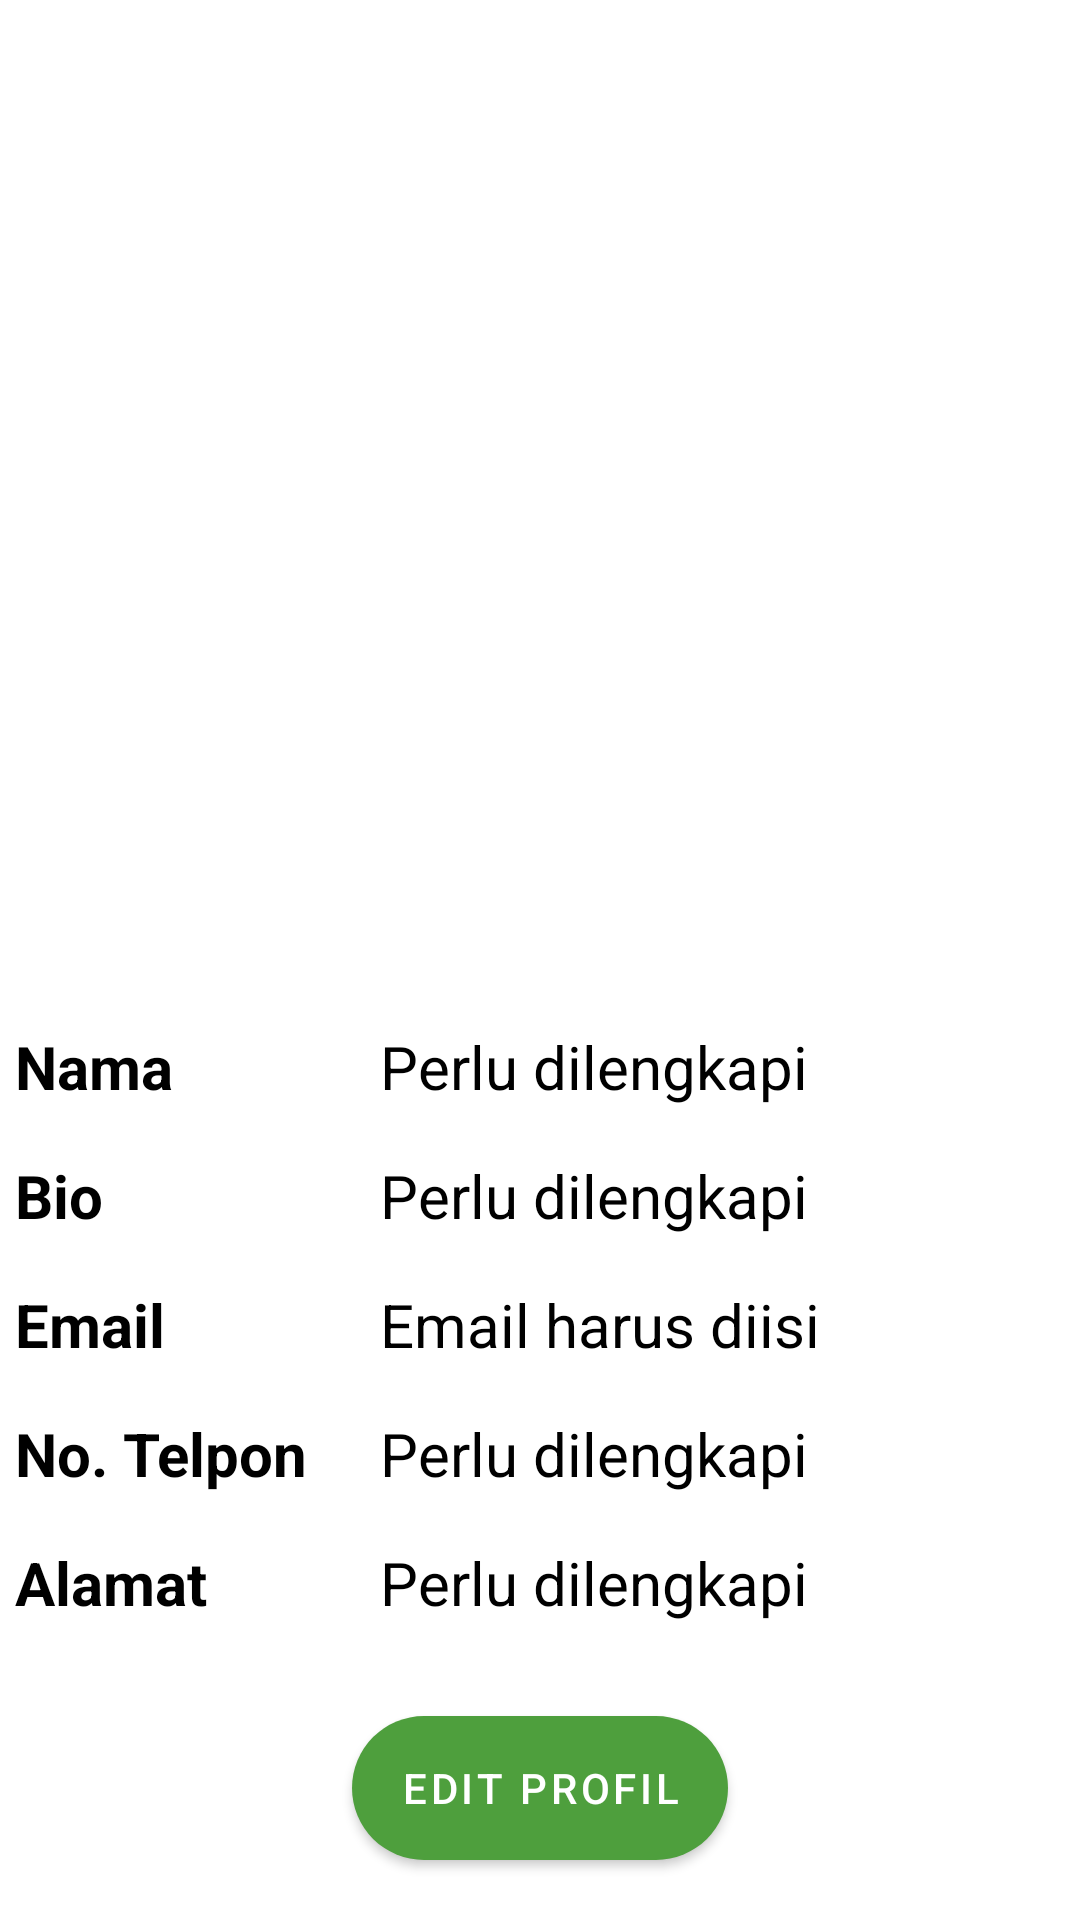

Reconstruct the res/layout file that produces this screen, plus the resources it refers to.
<!-- AndroidManifest.xml: application theme Theme.Kerani -->
<!-- res/layout/fragment_profile.xml -->
<?xml version="1.0" encoding="utf-8"?>
<androidx.constraintlayout.widget.ConstraintLayout xmlns:android="http://schemas.android.com/apk/res/android"
    xmlns:app="http://schemas.android.com/apk/res-auto"
    xmlns:tools="http://schemas.android.com/tools"
    android:layout_width="match_parent"
    android:layout_height="match_parent"
    tools:context=".ui.fragments.ProfileFragment">

    <ProgressBar
        android:id="@+id/progress_bar"
        style="@android:attr/progressBarStyle"
        android:layout_width="wrap_content"
        android:layout_height="wrap_content"
        app:layout_constraintBottom_toBottomOf="parent"
        app:layout_constraintEnd_toEndOf="parent"
        app:layout_constraintHorizontal_bias="0.498"
        app:layout_constraintStart_toStartOf="parent"
        app:layout_constraintTop_toTopOf="parent"
        app:layout_constraintVertical_bias="0.494" />

    <ImageView
        android:id="@+id/photo_profile"
        android:layout_width="150dp"
        android:layout_height="150dp"
        android:layout_marginTop="120dp"
        android:contentDescription="@string/photo_profile"
        android:src="@drawable/ic_person"
        app:layout_constraintEnd_toEndOf="parent"
        app:layout_constraintHorizontal_bias="0.498"
        app:layout_constraintStart_toStartOf="parent"
        app:layout_constraintTop_toTopOf="parent" />

    <TableLayout
        android:id="@+id/tableLayout"
        android:layout_width="350dp"
        android:layout_height="wrap_content"
        android:layout_marginTop="72dp"
        app:layout_constraintEnd_toEndOf="parent"
        app:layout_constraintHorizontal_bias="0.491"
        app:layout_constraintStart_toStartOf="parent"
        app:layout_constraintTop_toBottomOf="@+id/photo_profile">

        <TableRow
            android:layout_width="match_parent"
            android:layout_height="wrap_content"
            android:layout_marginBottom="16dp">

            <TextView
                android:id="@+id/name"
                style="@style/Content"
                android:layout_width="wrap_content"
                android:layout_height="wrap_content"
                android:layout_marginEnd="24dp"
                android:text="@string/name"
                android:textSize="20sp"
                android:textStyle="bold" />

            <TextView
                android:id="@+id/name_value"
                style="@style/Content"
                android:layout_width="match_parent"
                android:layout_height="wrap_content"
                android:layout_weight="1"
                android:text="@string/require_hint"
                android:textSize="20sp" />
        </TableRow>

        <TableRow
            android:layout_width="match_parent"
            android:layout_height="wrap_content"
            android:layout_marginBottom="16dp">

            <TextView
                android:id="@+id/bio"
                style="@style/Content"
                android:layout_width="wrap_content"
                android:layout_height="wrap_content"
                android:layout_marginEnd="24dp"
                android:text="@string/bio"
                android:textSize="20sp"
                android:textStyle="bold" />

            <TextView
                android:id="@+id/bio_value"
                style="@style/Content"
                android:layout_width="match_parent"
                android:layout_height="wrap_content"
                android:layout_weight="1"
                android:text="@string/require_hint"
                android:textSize="20sp" />
        </TableRow>

        <TableRow
            android:layout_width="match_parent"
            android:layout_height="wrap_content"
            android:layout_marginBottom="16dp">

            <TextView
                android:id="@+id/email"
                style="@style/Content"
                android:layout_width="wrap_content"
                android:layout_height="wrap_content"
                android:layout_marginEnd="24dp"
                android:text="@string/email"
                android:textSize="20sp"
                android:textStyle="bold" />

            <TextView
                android:id="@+id/email_value"
                style="@style/Content"
                android:layout_width="match_parent"
                android:layout_height="wrap_content"
                android:layout_weight="1"
                android:text="@string/email_required"
                android:textSize="20sp" />
        </TableRow>

        <TableRow
            android:layout_width="match_parent"
            android:layout_height="wrap_content"
            android:layout_marginBottom="16dp">

            <TextView
                android:id="@+id/phone"
                style="@style/Content"
                android:layout_width="wrap_content"
                android:layout_height="wrap_content"
                android:layout_marginEnd="24dp"
                android:text="@string/phone"
                android:textSize="20sp"
                android:textStyle="bold" />

            <TextView
                android:id="@+id/phone_value"
                style="@style/Content"
                android:layout_width="match_parent"
                android:layout_height="wrap_content"
                android:layout_weight="1"
                android:text="@string/require_hint"
                android:textSize="20sp" />
        </TableRow>

        <TableRow
            android:layout_width="match_parent"
            android:layout_height="wrap_content"
            android:layout_marginBottom="16dp">

            <TextView
                android:id="@+id/address"
                style="@style/Content"
                android:layout_width="wrap_content"
                android:layout_height="wrap_content"
                android:layout_marginEnd="24dp"
                android:text="@string/address"
                android:textSize="20sp"
                android:textStyle="bold" />

            <TextView
                android:id="@+id/address_value"
                style="@style/Content"
                android:layout_width="match_parent"
                android:layout_height="wrap_content"
                android:layout_weight="1"
                android:text="@string/require_hint"
                android:textSize="20sp" />
        </TableRow>
    </TableLayout>

    <Button
        android:id="@+id/btn_edit"
        android:layout_width="wrap_content"
        android:layout_height="wrap_content"
        android:background="@drawable/bg_button"
        android:text="@string/edit"
        android:textColor="@color/white"
        app:layout_constraintBottom_toBottomOf="parent"
        app:layout_constraintEnd_toEndOf="parent"
        app:layout_constraintStart_toStartOf="parent"
        app:layout_constraintTop_toBottomOf="@+id/tableLayout"
        app:layout_constraintVertical_bias="0.432" />


</androidx.constraintlayout.widget.ConstraintLayout>
<!-- resources referenced by this layout -->
<resources>
  <color name="white">#FFFFFFFF</color>
  <!-- drawable bg_button (drawable) -->
  <?xml version="1.0" encoding="utf-8"?>
  
  <shape xmlns:android="http://schemas.android.com/apk/res/android"
      android:shape="rectangle">
  
  <corners
      android:radius="60dp"
      android:bottomLeftRadius="30dp"
      android:bottomRightRadius="30dp"
      android:topLeftRadius="30dp"
      android:topRightRadius="30dp" />
  
      <solid android:color="@color/teal_200" />
  
      <padding
          android:top="0dp"
          android:bottom="0dp"
          android:left="0dp"
          android:right="0dp" />
  
      <size android:width="80dp" />
  
  </shape>
  <string name="address">Alamat</string>
  <string name="bio">Bio</string>
  <string name="edit">Edit Profil</string>
  <string name="email">Email</string>
  <string name="email_required">Email harus diisi</string>
  <string name="name">Nama</string>
  <string name="phone">No. Telpon</string>
  <string name="photo_profile">photo_profile</string>
  <string name="require_hint">Perlu dilengkapi</string>
  <style name="Content">
          <item name="android:textColor">@color/black</item>
      </style>
  <style name="Theme.Kerani" parent="Theme.MaterialComponents.Light.DarkActionBar">
          <item name="android:windowTranslucentStatus">false</item>
          
          <item name="colorPrimary">@color/green</item>
          <item name="colorPrimaryVariant">@color/dark_green</item>
          <item name="colorOnPrimary">@color/white</item>
          
          <item name="colorSecondary">@color/teal_200</item>
          <item name="colorSecondaryVariant">@color/teal_700</item>
          <item name="colorOnSecondary">@color/black</item>
          
          <item name="android:statusBarColor">?attr/colorPrimaryVariant</item>
          
      </style>
  <color name="teal_200">#FF03DAC5</color>
  <color name="black">#FF000000</color>
  <color name="green">#4E9F3D</color>
  <color name="dark_green">#116530</color>
  <color name="teal_700">#FF018786</color>
</resources>
